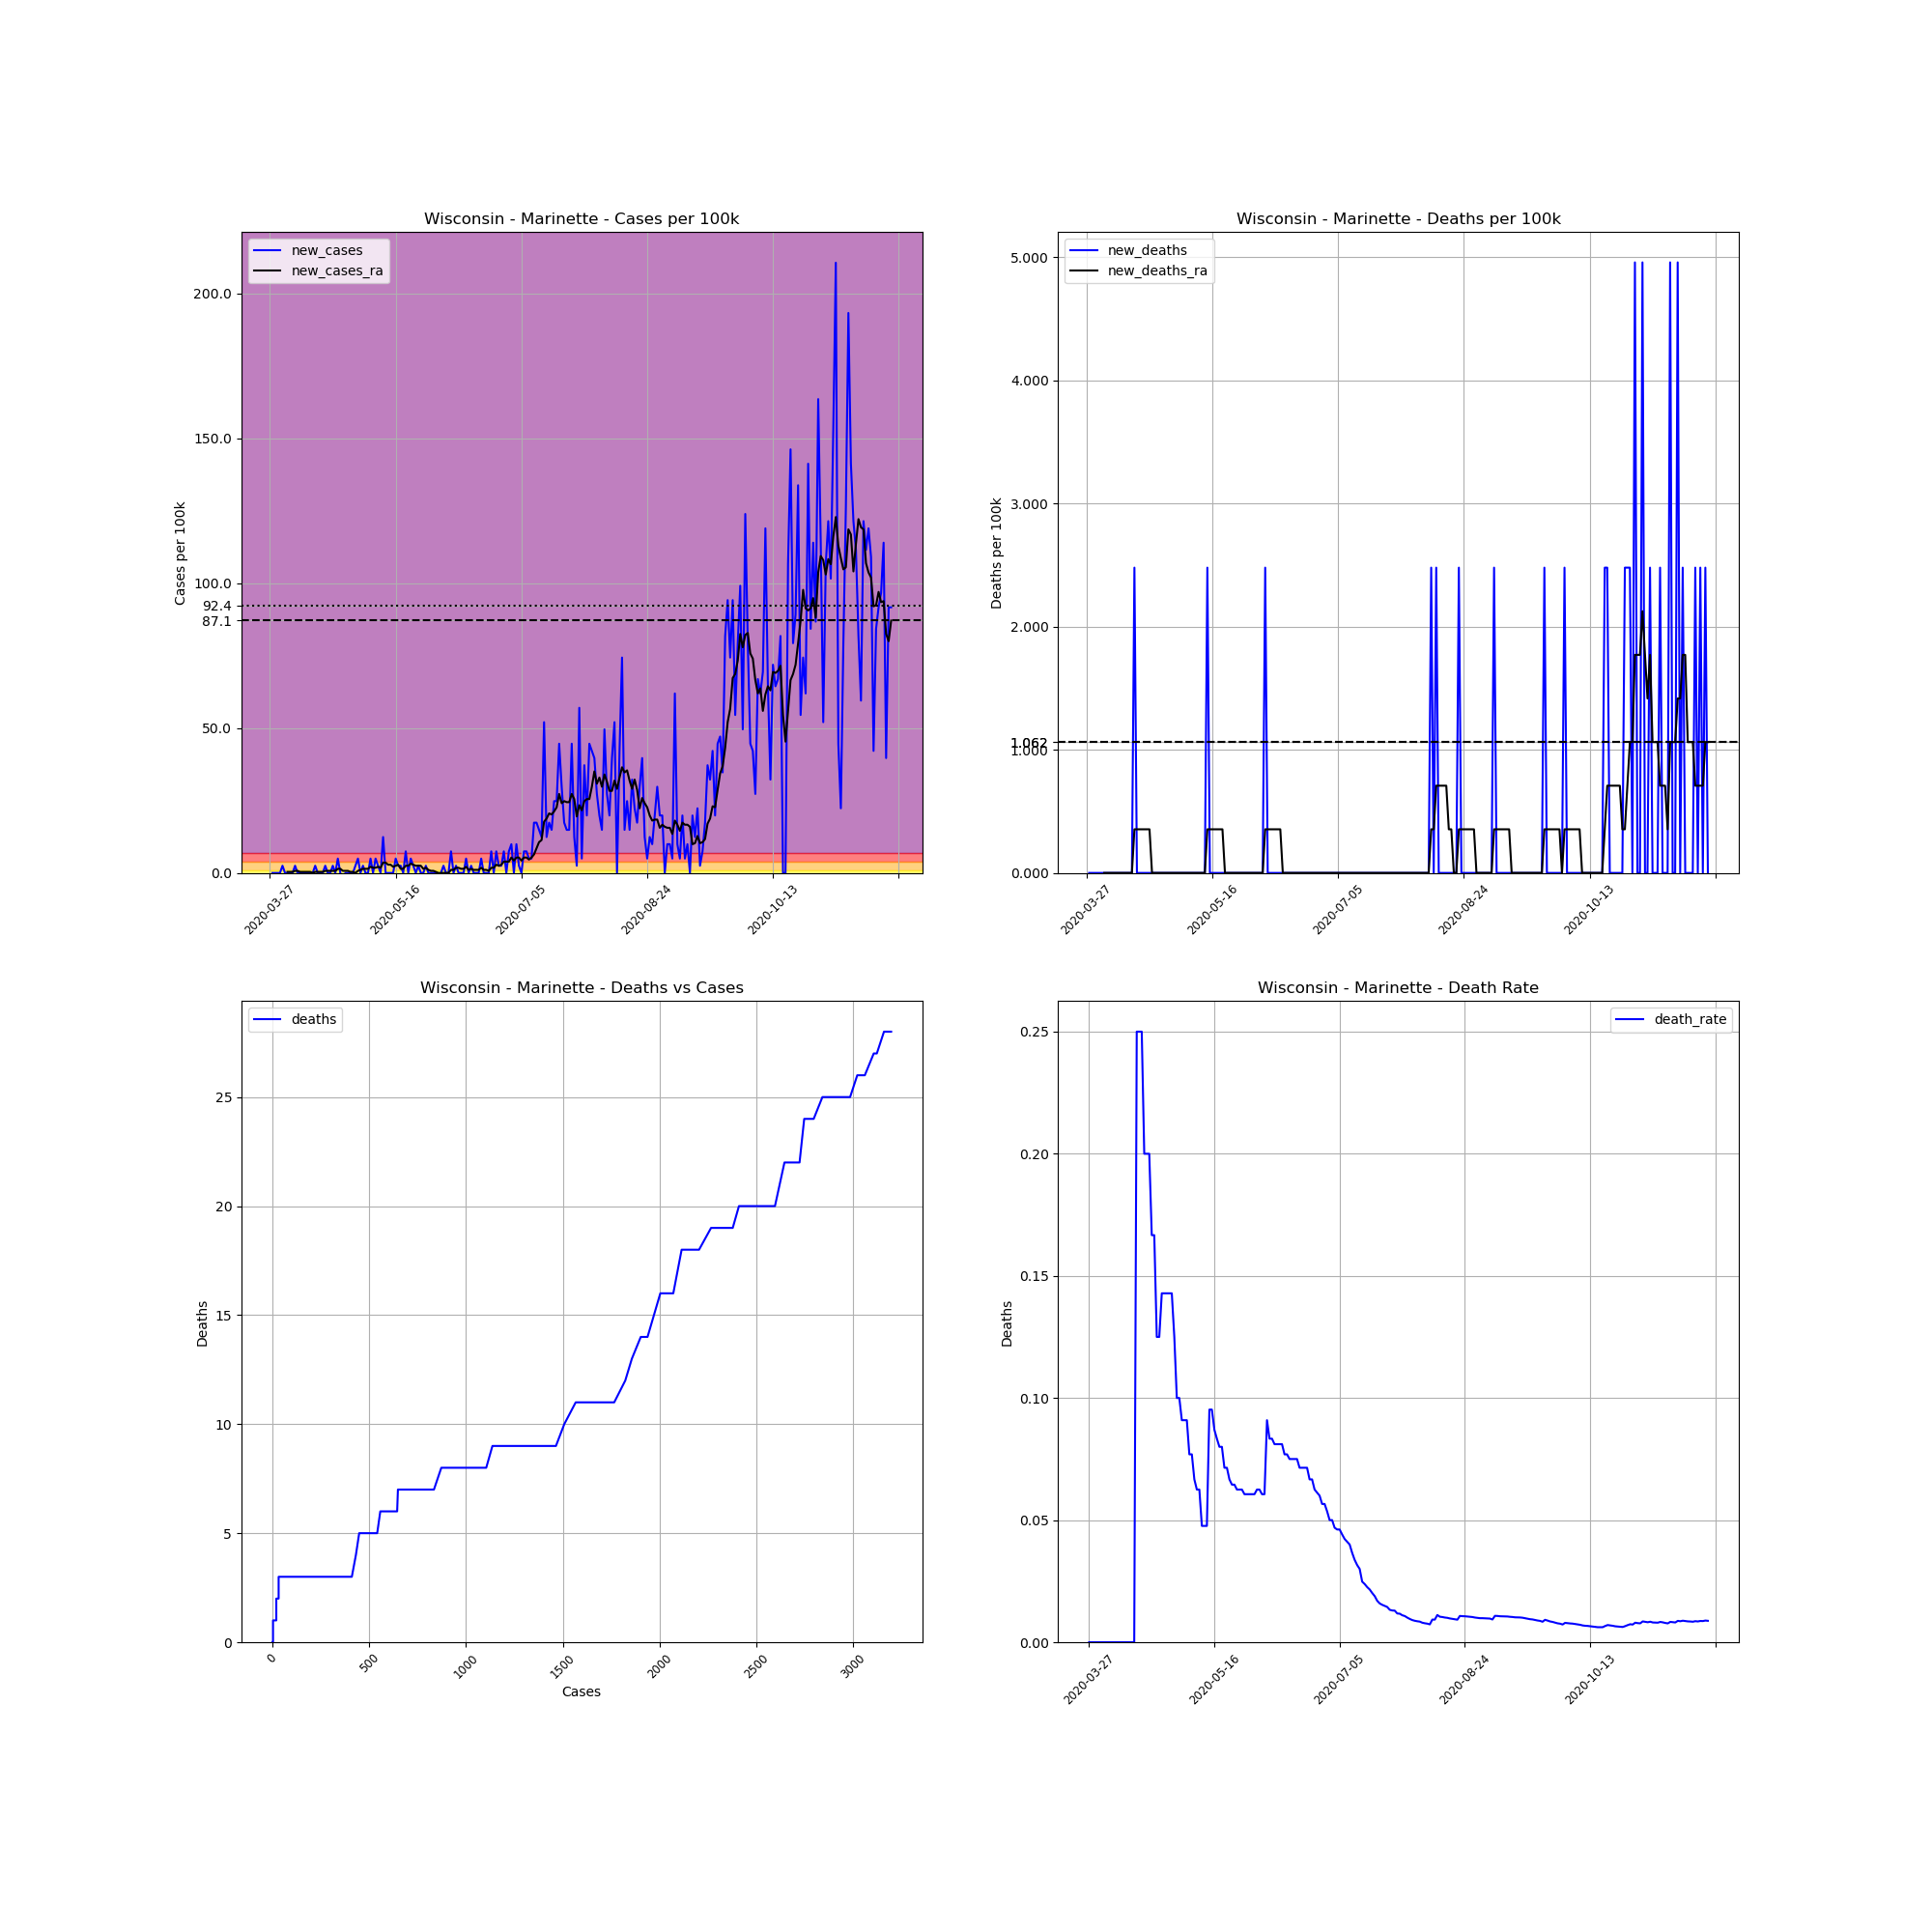

The file beside this chart, header and first rows:
, date, county, state, fips, cases, deaths, COUNTY, STNAME, CTYNAME, POPESTIMATE2019, cases_per_100k, deaths_per_100k, death_rate, new_cases, new_deaths, new_cases_ra, new_deaths_ra
447036, 2020-03-27, Marinette, Wisconsin, 55075, 1, 0.0, 75, Wisconsin, Marinette, 40350, 2.478, 0.0, 0.0, , , , 
447037, 2020-03-28, Marinette, Wisconsin, 55075, 1, 0.0, 75, Wisconsin, Marinette, 40350, 2.478, 0.0, 0.0, 0.0, 0.0, , 
447038, 2020-03-29, Marinette, Wisconsin, 55075, 1, 0.0, 75, Wisconsin, Marinette, 40350, 2.478, 0.0, 0.0, 0.0, 0.0, , 
447039, 2020-03-30, Marinette, Wisconsin, 55075, 1, 0.0, 75, Wisconsin, Marinette, 40350, 2.478, 0.0, 0.0, 0.0, 0.0, , 
447040, 2020-03-31, Marinette, Wisconsin, 55075, 1, 0.0, 75, Wisconsin, Marinette, 40350, 2.478, 0.0, 0.0, 0.0, 0.0, , 
447041, 2020-04-01, Marinette, Wisconsin, 55075, 2, 0.0, 75, Wisconsin, Marinette, 40350, 4.957, 0.0, 0.0, 2.478, 0.0, , 
447042, 2020-04-02, Marinette, Wisconsin, 55075, 2, 0.0, 75, Wisconsin, Marinette, 40350, 4.957, 0.0, 0.0, 0.0, 0.0, , 
447043, 2020-04-03, Marinette, Wisconsin, 55075, 2, 0.0, 75, Wisconsin, Marinette, 40350, 4.957, 0.0, 0.0, 0.0, 0.0, 0.354, 0.0
447044, 2020-04-04, Marinette, Wisconsin, 55075, 2, 0.0, 75, Wisconsin, Marinette, 40350, 4.957, 0.0, 0.0, 0.0, 0.0, 0.354, 0.0
447045, 2020-04-05, Marinette, Wisconsin, 55075, 2, 0.0, 75, Wisconsin, Marinette, 40350, 4.957, 0.0, 0.0, 0.0, 0.0, 0.354, 0.0
447046, 2020-04-06, Marinette, Wisconsin, 55075, 3, 0.0, 75, Wisconsin, Marinette, 40350, 7.435, 0.0, 0.0, 2.478, 0.0, 0.7081, 0.0
447047, 2020-04-07, Marinette, Wisconsin, 55075, 3, 0.0, 75, Wisconsin, Marinette, 40350, 7.435, 0.0, 0.0, 0.0, 0.0, 0.7081, 0.0
447048, 2020-04-08, Marinette, Wisconsin, 55075, 3, 0.0, 75, Wisconsin, Marinette, 40350, 7.435, 0.0, 0.0, 0.0, 0.0, 0.354, 0.0
447049, 2020-04-09, Marinette, Wisconsin, 55075, 3, 0.0, 75, Wisconsin, Marinette, 40350, 7.435, 0.0, 0.0, 0.0, 0.0, 0.354, 0.0
447050, 2020-04-10, Marinette, Wisconsin, 55075, 3, 0.0, 75, Wisconsin, Marinette, 40350, 7.435, 0.0, 0.0, 0.0, 0.0, 0.354, 0.0
447051, 2020-04-11, Marinette, Wisconsin, 55075, 3, 0.0, 75, Wisconsin, Marinette, 40350, 7.435, 0.0, 0.0, 0.0, 0.0, 0.354, 0.0
447052, 2020-04-12, Marinette, Wisconsin, 55075, 3, 0.0, 75, Wisconsin, Marinette, 40350, 7.435, 0.0, 0.0, 0.0, 0.0, 0.354, 0.0
447053, 2020-04-13, Marinette, Wisconsin, 55075, 3, 0.0, 75, Wisconsin, Marinette, 40350, 7.435, 0.0, 0.0, 0.0, 0.0, 6.344131569286608e-17, 0.0
447054, 2020-04-14, Marinette, Wisconsin, 55075, 4, 0.0, 75, Wisconsin, Marinette, 40350, 9.913, 0.0, 0.0, 2.478, 0.0, 0.354, 0.0
447055, 2020-04-15, Marinette, Wisconsin, 55075, 4, 1.0, 75, Wisconsin, Marinette, 40350, 9.913, 2.478, 0.25, 0.0, 2.478, 0.354, 0.354
447056, 2020-04-16, Marinette, Wisconsin, 55075, 4, 1.0, 75, Wisconsin, Marinette, 40350, 9.913, 2.478, 0.25, 0.0, 0.0, 0.354, 0.354
447057, 2020-04-17, Marinette, Wisconsin, 55075, 4, 1.0, 75, Wisconsin, Marinette, 40350, 9.913, 2.478, 0.25, 0.0, 0.0, 0.354, 0.354
447058, 2020-04-18, Marinette, Wisconsin, 55075, 5, 1.0, 75, Wisconsin, Marinette, 40350, 12.39, 2.478, 0.2, 2.478, 0.0, 0.7081, 0.354
447059, 2020-04-19, Marinette, Wisconsin, 55075, 5, 1.0, 75, Wisconsin, Marinette, 40350, 12.39, 2.478, 0.2, 0.0, 0.0, 0.7081, 0.354
447060, 2020-04-20, Marinette, Wisconsin, 55075, 5, 1.0, 75, Wisconsin, Marinette, 40350, 12.39, 2.478, 0.2, 0.0, 0.0, 0.7081, 0.354
447061, 2020-04-21, Marinette, Wisconsin, 55075, 6, 1.0, 75, Wisconsin, Marinette, 40350, 14.87, 2.478, 0.1667, 2.478, 0.0, 0.7081, 0.354
447062, 2020-04-22, Marinette, Wisconsin, 55075, 6, 1.0, 75, Wisconsin, Marinette, 40350, 14.87, 2.478, 0.1667, 0.0, 0.0, 0.7081, 0.0
447063, 2020-04-23, Marinette, Wisconsin, 55075, 8, 1.0, 75, Wisconsin, Marinette, 40350, 19.83, 2.478, 0.125, 4.957, 0.0, 1.416, 0.0
447064, 2020-04-24, Marinette, Wisconsin, 55075, 8, 1.0, 75, Wisconsin, Marinette, 40350, 19.83, 2.478, 0.125, 0.0, 0.0, 1.416, 0.0
447065, 2020-04-25, Marinette, Wisconsin, 55075, 7, 1.0, 75, Wisconsin, Marinette, 40350, 17.35, 2.478, 0.1429, -2.478, 0.0, 0.7081, 0.0
447066, 2020-04-26, Marinette, Wisconsin, 55075, 7, 1.0, 75, Wisconsin, Marinette, 40350, 17.35, 2.478, 0.1429, 0.0, 0.0, 0.7081, 0.0
447067, 2020-04-27, Marinette, Wisconsin, 55075, 7, 1.0, 75, Wisconsin, Marinette, 40350, 17.35, 2.478, 0.1429, 0.0, 0.0, 0.7081, 0.0
447068, 2020-04-28, Marinette, Wisconsin, 55075, 7, 1.0, 75, Wisconsin, Marinette, 40350, 17.35, 2.478, 0.1429, 0.0, 0.0, 0.354, 0.0
447069, 2020-04-29, Marinette, Wisconsin, 55075, 7, 1.0, 75, Wisconsin, Marinette, 40350, 17.35, 2.478, 0.1429, 0.0, 0.0, 0.354, 0.0
447070, 2020-04-30, Marinette, Wisconsin, 55075, 8, 1.0, 75, Wisconsin, Marinette, 40350, 19.83, 2.478, 0.125, 2.478, 0.0, 2.5376526277146434e-16, 0.0
447071, 2020-05-01, Marinette, Wisconsin, 55075, 10, 1.0, 75, Wisconsin, Marinette, 40350, 24.78, 2.478, 0.1, 4.957, 0.0, 0.7081, 0.0
447072, 2020-05-02, Marinette, Wisconsin, 55075, 10, 1.0, 75, Wisconsin, Marinette, 40350, 24.78, 2.478, 0.1, 0.0, 0.0, 1.062, 0.0
447073, 2020-05-03, Marinette, Wisconsin, 55075, 11, 1.0, 75, Wisconsin, Marinette, 40350, 27.26, 2.478, 0.09091, 2.478, 0.0, 1.416, 0.0
447074, 2020-05-04, Marinette, Wisconsin, 55075, 11, 1.0, 75, Wisconsin, Marinette, 40350, 27.26, 2.478, 0.09091, 0.0, 0.0, 1.416, 0.0
447075, 2020-05-05, Marinette, Wisconsin, 55075, 11, 1.0, 75, Wisconsin, Marinette, 40350, 27.26, 2.478, 0.09091, 0.0, 0.0, 1.416, 0.0
447076, 2020-05-06, Marinette, Wisconsin, 55075, 13, 1.0, 75, Wisconsin, Marinette, 40350, 32.22, 2.478, 0.07692, 4.957, 0.0, 2.124, 0.0
447077, 2020-05-07, Marinette, Wisconsin, 55075, 13, 1.0, 75, Wisconsin, Marinette, 40350, 32.22, 2.478, 0.07692, 0.0, 0.0, 1.77, 0.0
447078, 2020-05-08, Marinette, Wisconsin, 55075, 15, 1.0, 75, Wisconsin, Marinette, 40350, 37.17, 2.478, 0.06667, 4.957, 0.0, 1.77, 0.0
447079, 2020-05-09, Marinette, Wisconsin, 55075, 16, 1.0, 75, Wisconsin, Marinette, 40350, 39.65, 2.478, 0.0625, 2.478, 0.0, 2.124, 0.0
447080, 2020-05-10, Marinette, Wisconsin, 55075, 16, 1.0, 75, Wisconsin, Marinette, 40350, 39.65, 2.478, 0.0625, 0.0, 0.0, 1.77, 0.0
447081, 2020-05-11, Marinette, Wisconsin, 55075, 21, 1.0, 75, Wisconsin, Marinette, 40350, 52.04, 2.478, 0.04762, 12.39, 0.0, 3.54, 0.0
447082, 2020-05-12, Marinette, Wisconsin, 55075, 21, 1.0, 75, Wisconsin, Marinette, 40350, 52.04, 2.478, 0.04762, 0.0, 0.0, 3.54, 0.0
447083, 2020-05-13, Marinette, Wisconsin, 55075, 21, 1.0, 75, Wisconsin, Marinette, 40350, 52.04, 2.478, 0.04762, 0.0, 0.0, 2.832, 0.0
447084, 2020-05-14, Marinette, Wisconsin, 55075, 21, 2.0, 75, Wisconsin, Marinette, 40350, 52.04, 4.957, 0.09524, 0.0, 2.478, 2.832, 0.354
447085, 2020-05-15, Marinette, Wisconsin, 55075, 21, 2.0, 75, Wisconsin, Marinette, 40350, 52.04, 4.957, 0.09524, 0.0, 0.0, 2.124, 0.354
447086, 2020-05-16, Marinette, Wisconsin, 55075, 23, 2.0, 75, Wisconsin, Marinette, 40350, 57, 4.957, 0.08696, 4.957, 0.0, 2.478, 0.354
447087, 2020-05-17, Marinette, Wisconsin, 55075, 24, 2.0, 75, Wisconsin, Marinette, 40350, 59.48, 4.957, 0.08333, 2.478, 0.0, 2.832, 0.354
447088, 2020-05-18, Marinette, Wisconsin, 55075, 25, 2.0, 75, Wisconsin, Marinette, 40350, 61.96, 4.957, 0.08, 2.478, 0.0, 1.416, 0.354
447089, 2020-05-19, Marinette, Wisconsin, 55075, 25, 2.0, 75, Wisconsin, Marinette, 40350, 61.96, 4.957, 0.08, 0.0, 0.0, 1.416, 0.354
447090, 2020-05-20, Marinette, Wisconsin, 55075, 28, 2.0, 75, Wisconsin, Marinette, 40350, 69.39, 4.957, 0.07143, 7.435, 0.0, 2.478, 0.354
447091, 2020-05-21, Marinette, Wisconsin, 55075, 28, 2.0, 75, Wisconsin, Marinette, 40350, 69.39, 4.957, 0.07143, 0.0, 0.0, 2.478, 0.0
447092, 2020-05-22, Marinette, Wisconsin, 55075, 30, 2.0, 75, Wisconsin, Marinette, 40350, 74.35, 4.957, 0.06667, 4.957, 0.0, 3.186, 0.0
447093, 2020-05-23, Marinette, Wisconsin, 55075, 31, 2.0, 75, Wisconsin, Marinette, 40350, 76.83, 4.957, 0.06452, 2.478, 0.0, 2.832, 0.0
447094, 2020-05-24, Marinette, Wisconsin, 55075, 31, 2.0, 75, Wisconsin, Marinette, 40350, 76.83, 4.957, 0.06452, 0.0, 0.0, 2.478, 0.0
447095, 2020-05-25, Marinette, Wisconsin, 55075, 32, 2.0, 75, Wisconsin, Marinette, 40350, 79.31, 4.957, 0.0625, 2.478, 0.0, 2.478, 0.0
... 188 more rows
